2-way image classification set "Data" from GitHub (GustavoMourao/eye-Image-Analysis); label vocabulary: glaucoma, healthy.

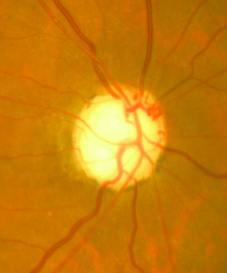
Label: glaucoma

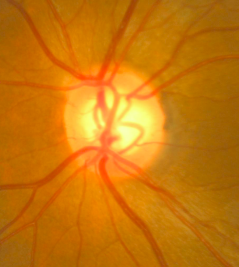
Label: healthy

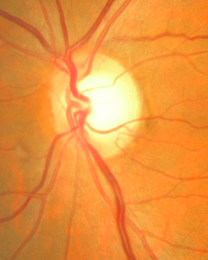
Label: healthy

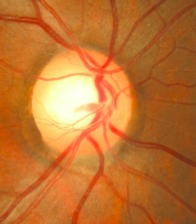
Label: glaucoma

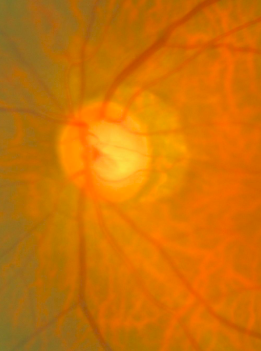
Label: glaucoma

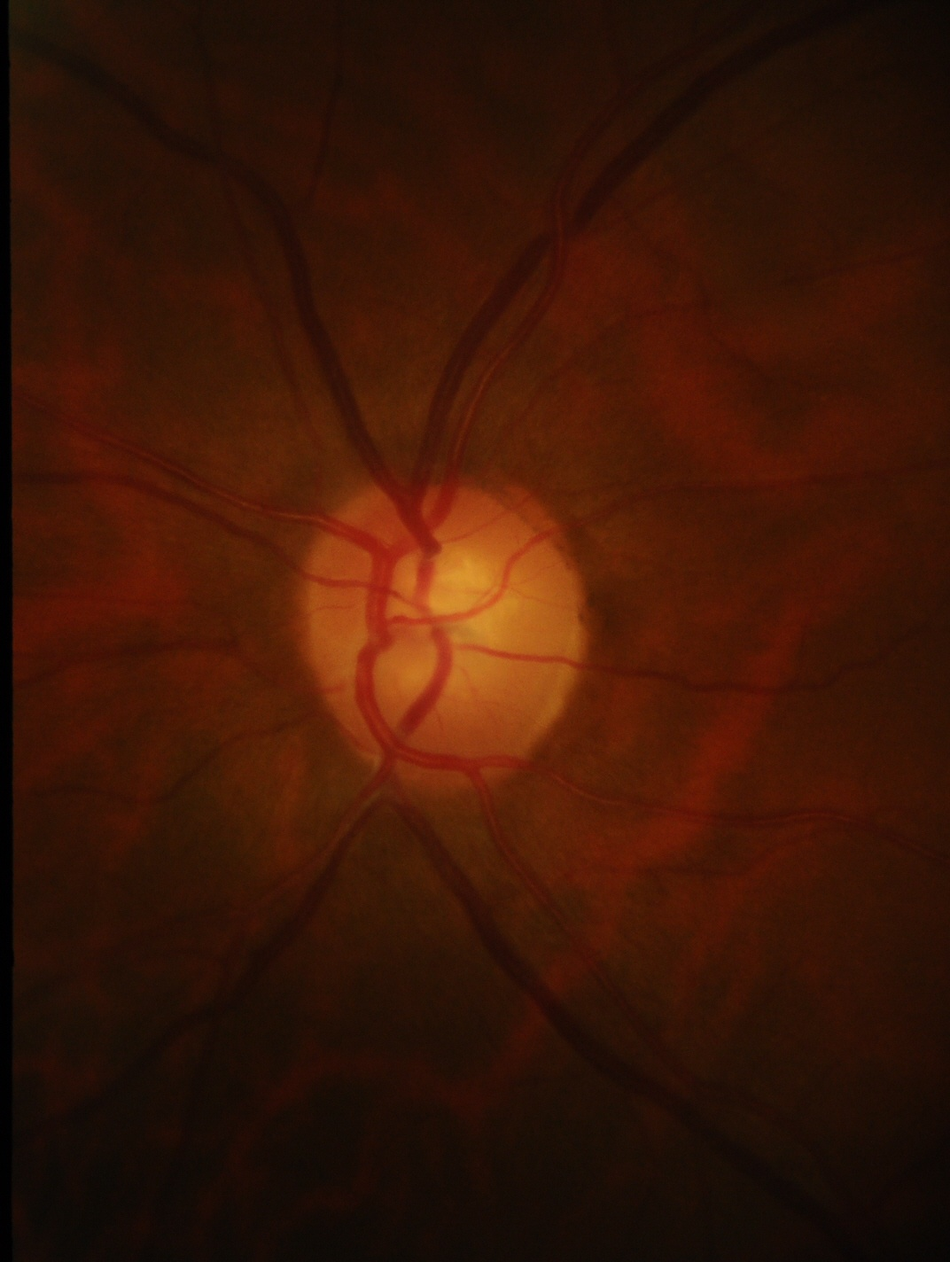
Label: healthy
